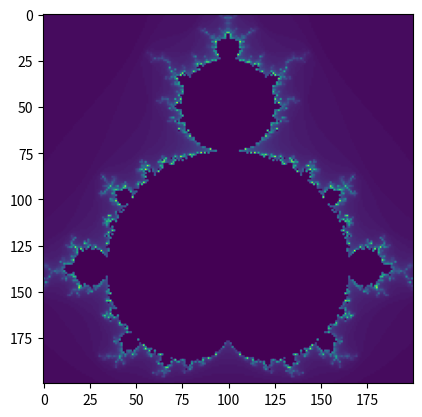

Python code for this plot:
import numpy as np
import matplotlib.pyplot as plt

def draw_mandel(lengte):
    ''' Tekent een mandelbrot plaatje
    input: lengte van de mandelbrot
    output: plaatje mandelbrot'''
    breedte = lengte
    #minimum en maximum waardes van x en y
    xmin= -1.5
    xmax= 0.5
    ymin= -1
    ymax = 1
    aantal_herhalingen = 100
    #Maakt lege set met alleen maar nullen
    mandelbrot_set = np.zeros((lengte, breedte))
    
    #Met deze forloop komer en 200 gelijke stapjes tussen xmin en xmax
    #Hetzelfde geldt voor ymin en ymax
    for i in range(lengte):
        for j in range(breedte):
            x = xmin + (xmax - xmin) * i / (lengte - 1)
            y = ymin + (ymax - ymin) * j / (breedte - 1)
            #Maakt complex getal
            c = complex(x,y)
        
            #a_n = a_n-1 ** 2 + c
            z = 0
            for n in range(aantal_herhalingen):
                if abs(z) > 2:
                    mandelbrot_set[i, j] = n
                    break
                z = z ** 2 + c

    #Maakt daadwerkelijk het plaatje
    plt.imshow(mandelbrot_set)
    plt.show()
            
draw_mandel(200)